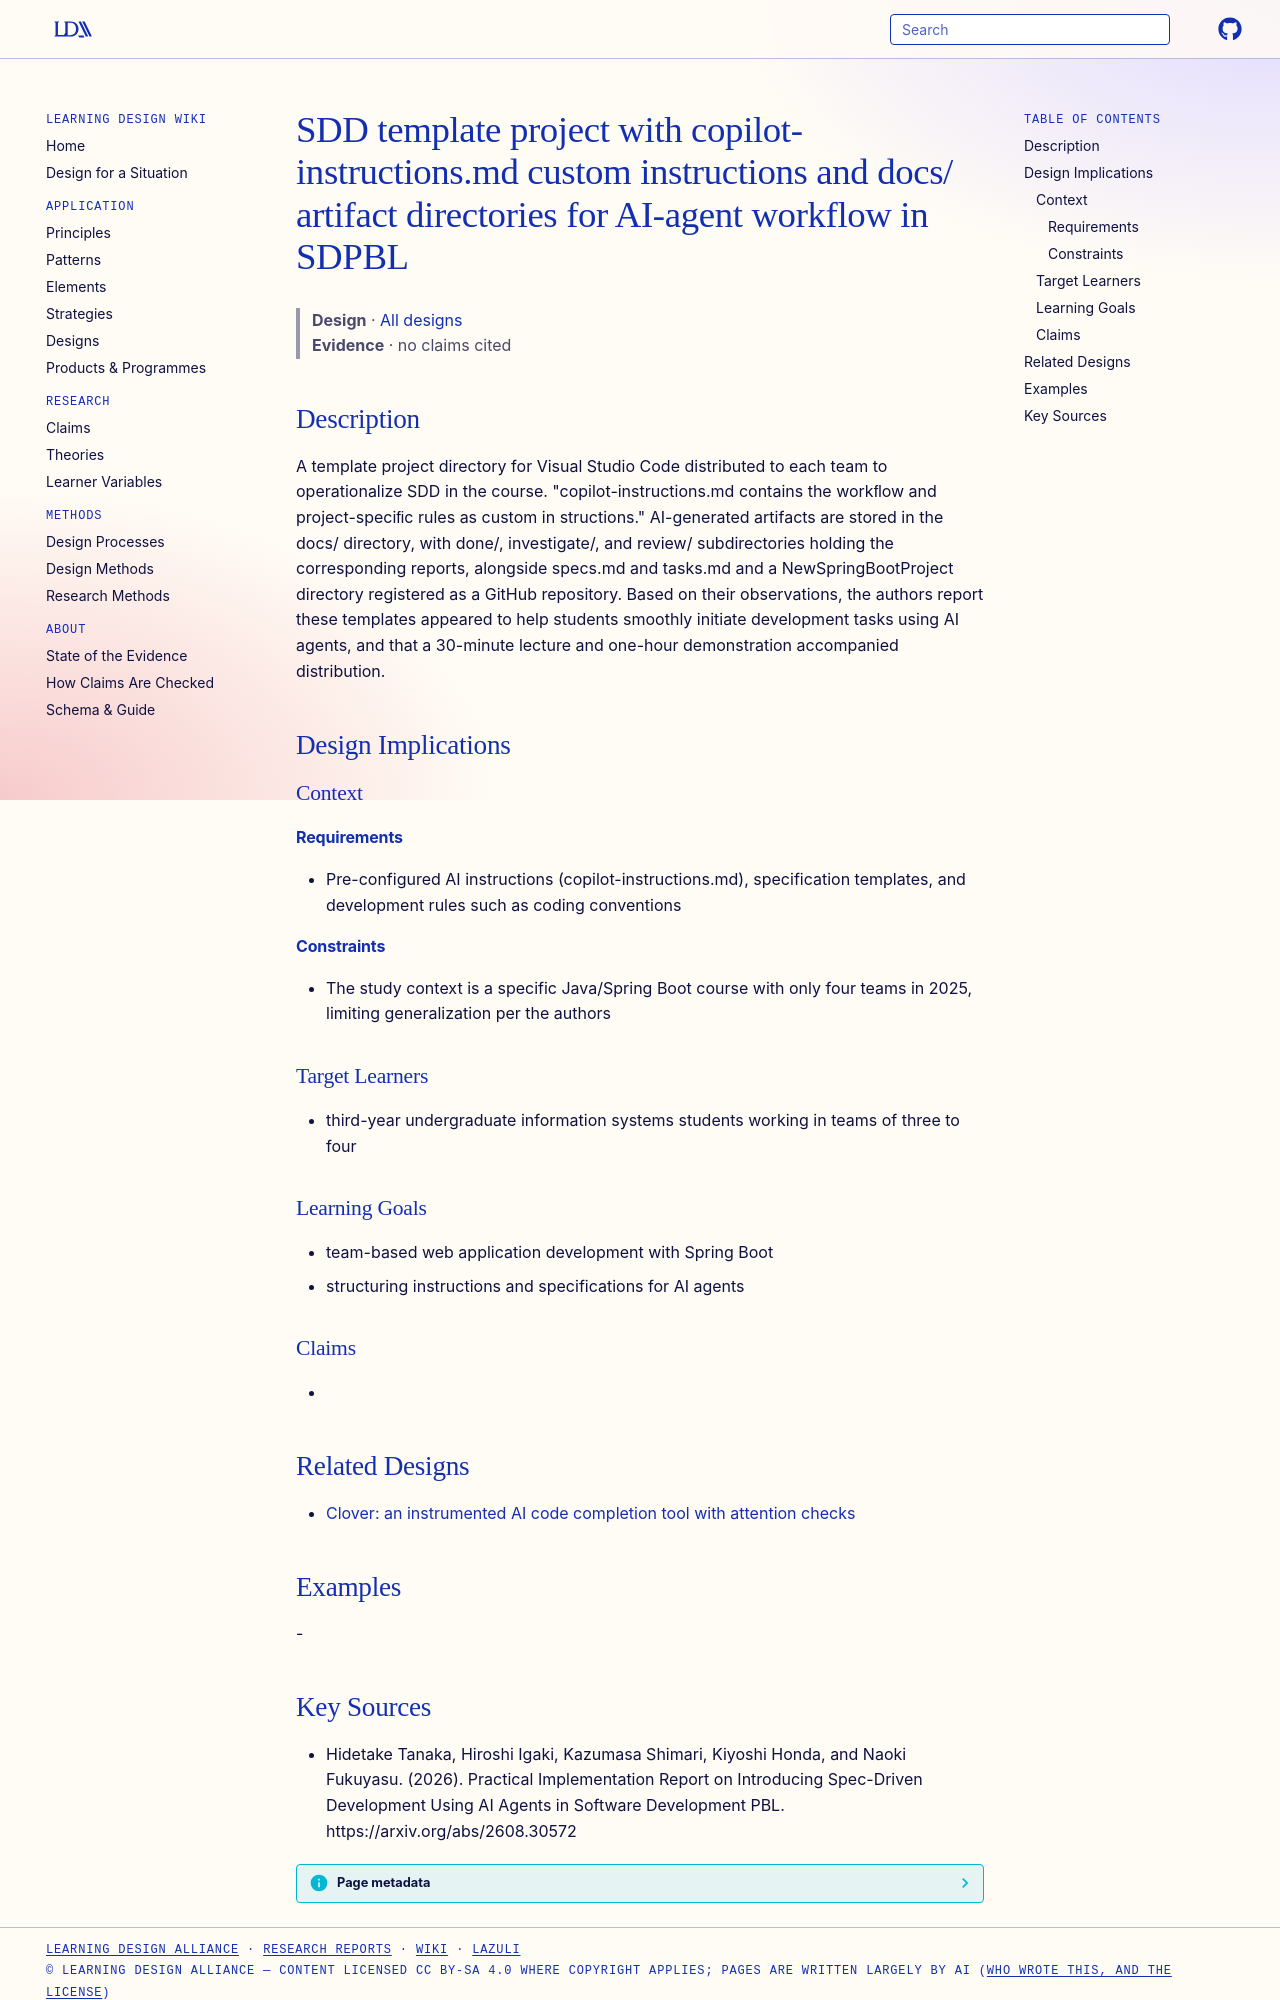

repository: Learning-Design-Alliance/learning-wiki · page: designs/sdd-template-project-copilot-instructions/index.html · generator: mkdocs

---
type: design
id: sdd-template-project-copilot-instructions
title: SDD template project with copilot-instructions.md custom instructions and docs/ artifact directories for AI-agent workflow in SDPBL
description: A template project directory for Visual Studio Code distributed to each team to operationalize SDD in the course.
status: review
generated:
  by: "process:settle-candidates"
  at: 2026-10-11
sources:
  - id: hidetake-tanaka-2026
    resource: "https://arxiv.org/abs/2608.30572"
    title: "Hidetake Tanaka, Hiroshi Igaki, Kazumasa Shimari, Kiyoshi Honda, and Naoki Fukuyasu. (2026). Practical Implementation Report on Introducing Spec-Driven Development Using AI Agents in Software Development PBL. https://arxiv.org/abs/2608.30572"
    author: Hidetake Tanaka, Hiroshi Igaki, Kazumasa Shimari, Kiyoshi Honda, and Naoki Fukuyasu
---

# SDD template project with copilot-instructions.md custom instructions and docs/ artifact directories for AI-agent workflow in SDPBL

> **Design** · [All designs](index.md)
> **Evidence** · no claims cited

## Description
A template project directory for Visual Studio Code distributed to each team to operationalize SDD in the course. "copilot-instructions.md contains the workﬂow and project-speciﬁc rules as custom in structions." AI-generated artifacts are stored in the docs/ directory, with done/, investigate/, and review/ subdirectories holding the corresponding reports, alongside specs.md and tasks.md and a NewSpringBootProject directory registered as a GitHub repository. Based on their observations, the authors report these templates appeared to help students smoothly initiate development tasks using AI agents, and that a 30-minute lecture and one-hour demonstration accompanied distribution.

## Design Implications

### Context
#### Requirements
- Pre-configured AI instructions (copilot-instructions.md), specification templates, and development rules such as coding conventions
#### Constraints
- The study context is a specific Java/Spring Boot course with only four teams in 2025, limiting generalization per the authors

### Target Learners
- third-year undergraduate information systems students working in teams of three to four

### Learning Goals
- team-based web application development with Spring Boot
- structuring instructions and specifications for AI agents

### Claims
- 

## Related Designs

- [Clover: an instrumented AI code completion tool with attention checks](clover-instrumented-code-completion-tool.md)

## Examples
-
